Image classification data set "Augmented_Preprocessed_Dataset" (Prothomaa/Ensemble-of-deep-learning-models-for-eye-disease-classification on GitHub). Class labels (5): diabetic retinopathy, glaucoma, healthy, macular scar, myopia.

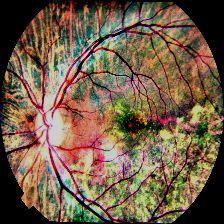
Label: macular scar

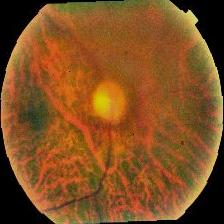
Label: myopia

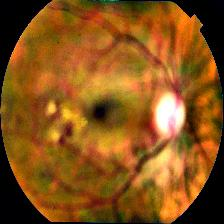
Label: diabetic retinopathy

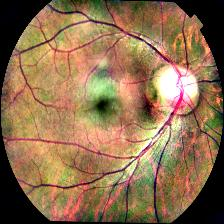
Label: macular scar

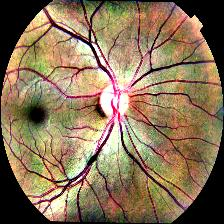
Label: healthy

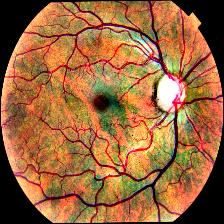
Label: glaucoma
